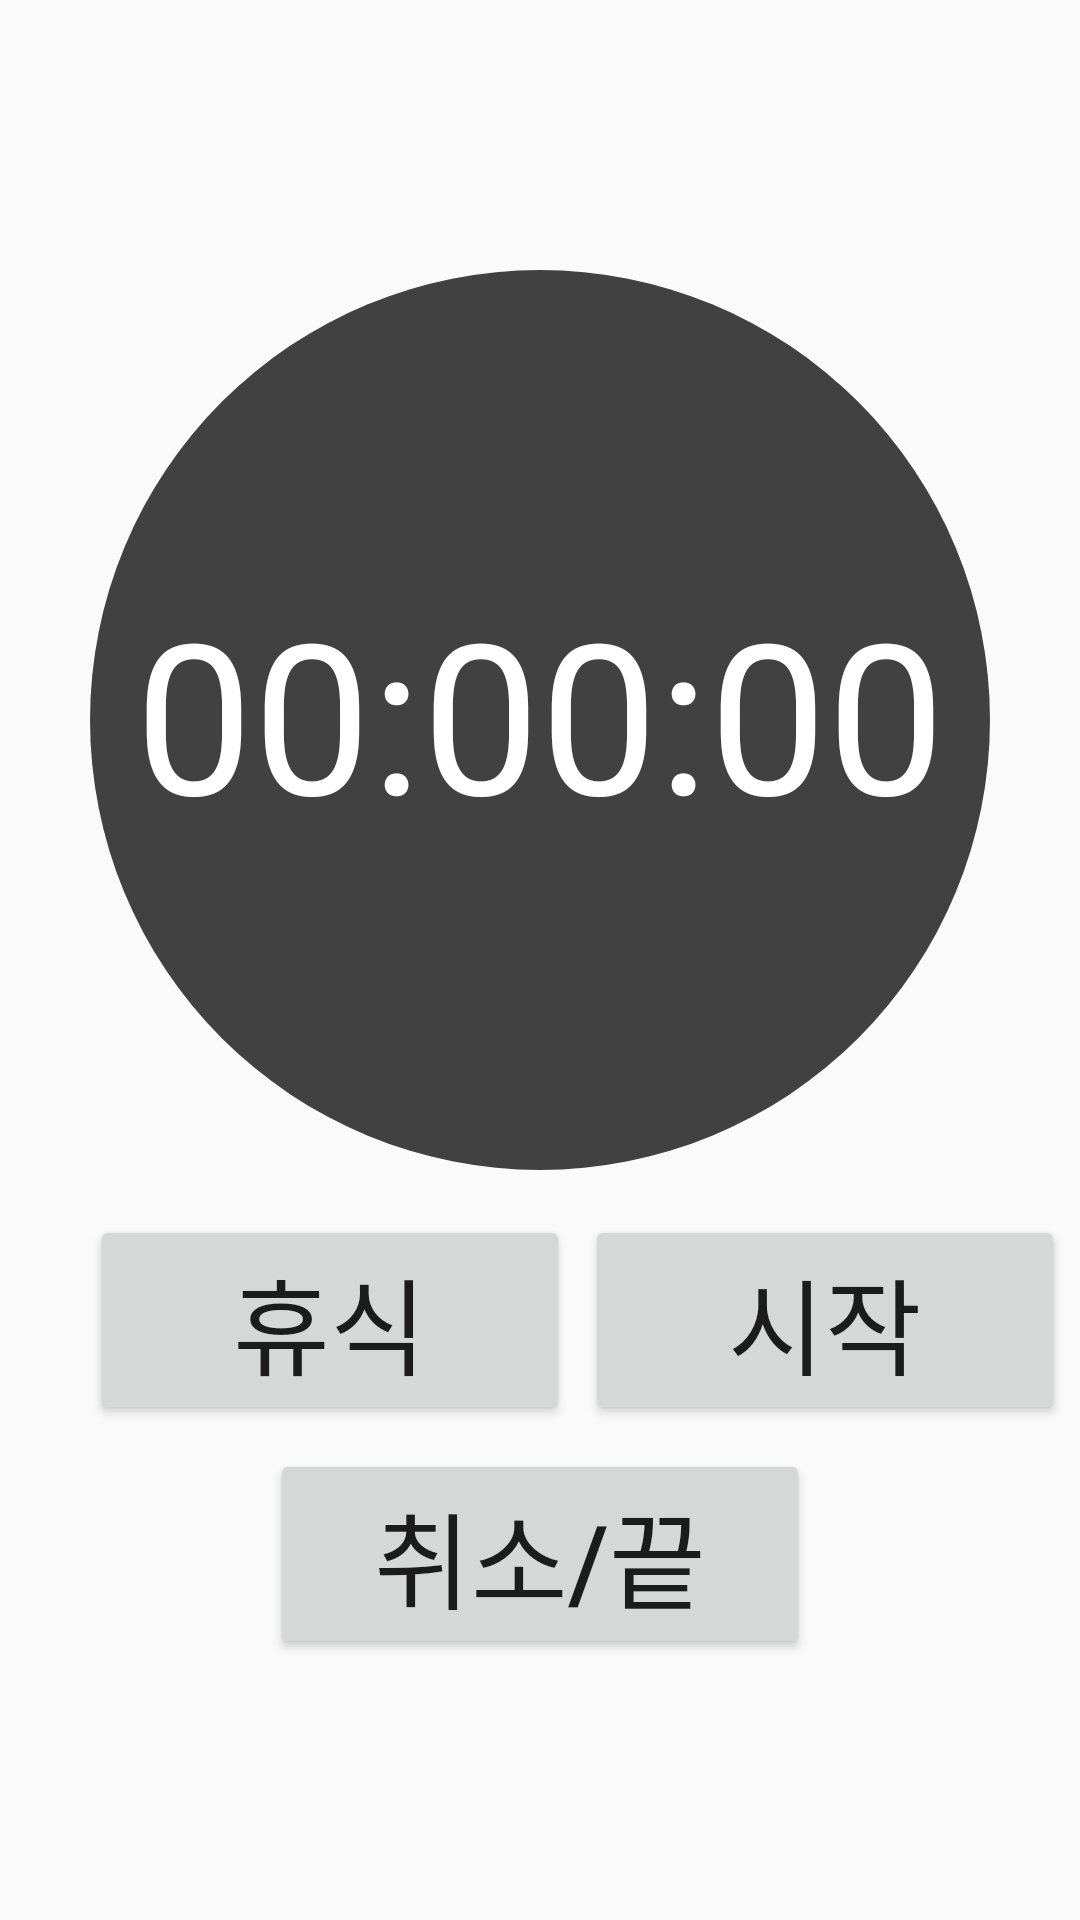

Produce the Android XML layout that renders to this screen, including the resource entries it uses.
<!-- AndroidManifest.xml: application theme Theme.HadTo -->
<!-- res/layout/fragment_tab_timer.xml -->
<?xml version="1.0" encoding="utf-8"?>
<FrameLayout xmlns:android="http://schemas.android.com/apk/res/android"
    xmlns:tools="http://schemas.android.com/tools"
    android:layout_width="match_parent"
    android:layout_height="wrap_content"
    xmlns:app="http://schemas.android.com/apk/res-auto"
    tools:context=".timerTapbar.tabTimerFragment">

    <androidx.constraintlayout.widget.ConstraintLayout
        android:layout_width="match_parent"
        android:layout_height="wrap_content">

        <View
            android:id="@+id/circleView"
            android:layout_width="300dp"
            android:layout_height="300dp"
            android:layout_marginTop="90dp"
            android:background="@drawable/round_bg"
            app:layout_constraintEnd_toEndOf="parent"
            app:layout_constraintTop_toTopOf="parent"
            app:layout_constraintStart_toStartOf="parent" />

        <TextView
            android:id="@+id/timerNum"
            android:layout_width="wrap_content"
            android:layout_height="wrap_content"
            android:layout_marginBottom="5dp"
            android:text="@string/timerZeroText"
            android:textSize="70sp"
            app:layout_constraintBottom_toBottomOf="@+id/circleView"
            app:layout_constraintEnd_toEndOf="@+id/circleView"
            app:layout_constraintStart_toStartOf="@+id/circleView"
            app:layout_constraintTop_toTopOf="@+id/circleView"
            android:textColor="@color/white"/>

        <Button
            android:id="@+id/stopBtn"
            android:layout_width="160dp"
            android:layout_height="70dp"
            app:layout_constraintStart_toStartOf="parent"
            app:layout_constraintTop_toBottomOf="@+id/circleView"
            android:layout_marginStart="30dp"
            android:layout_marginTop="15dp"
            android:textSize="35sp"
            android:text="@string/restText"/>

        <Button
            android:id="@+id/startBtn"
            android:layout_width="160dp"
            android:layout_height="70dp"
            app:layout_constraintStart_toEndOf="@+id/stopBtn"
            app:layout_constraintTop_toTopOf="@+id/stopBtn"
            app:layout_constraintEnd_toEndOf="parent"
            android:text="@string/startText"
            android:textSize="35sp" />

        <Button
            android:id="@+id/cancelBtn"
            android:layout_width="180dp"
            android:layout_height="70dp"
            app:layout_constraintTop_toBottomOf="@+id/stopBtn"
            app:layout_constraintStart_toStartOf="parent"
            app:layout_constraintEnd_toEndOf="parent"
            android:text="@string/cancelText"
            android:textSize="35sp"
            android:layout_marginTop="8dp"/>
    </androidx.constraintlayout.widget.ConstraintLayout>

</FrameLayout>
<!-- resources referenced by this layout -->
<resources>
  <color name="white">#FFFFFFFF</color>
  <!-- drawable round_bg (drawable) -->
  <?xml version="1.0" encoding="utf-8"?>
  <shape xmlns:android="http://schemas.android.com/apk/res/android"
      android:shape="oval">
  
      <solid
          android:color="#E8303030"/>
  
      <size
          android:width="120dp"
          android:height="120dp"/>
  
  </shape>
  <string name="cancelText">취소/끝</string>
  <string name="restText">휴식</string>
  <string name="startText">시작</string>
  <string name="timerZeroText">00:00:00</string>
  <style name="Theme.HadTo" parent="Theme.AppCompat.Light.NoActionBar">
          
          <item name="colorPrimary">@color/purple_500</item>
          <item name="colorPrimaryVariant">@color/purple_700</item>
          <item name="colorOnPrimary">@color/white</item>
          
          <item name="colorSecondary">@color/teal_200</item>
          <item name="colorSecondaryVariant">@color/teal_700</item>
          <item name="colorOnSecondary">@color/black</item>
          
          <item name="android:statusBarColor" tools:targetApi="l">?attr/colorPrimaryVariant</item>
          
      </style>
  <color name="purple_500">#FF9800</color>
  <color name="purple_700">#FF3700B3</color>
  <color name="teal_200">#FF03DAC5</color>
  <color name="teal_700">#FF018786</color>
  <color name="black">#FF000000</color>
</resources>
